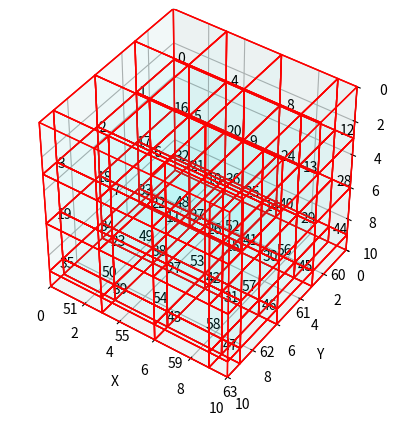

Here is the Python script that generated this plot:
# (0,0,0) top left corner of your Z-stack:
# x goes from left to right, y from top to bottom and z from front to back 
# in your Z-stack projected on this illustration

import numpy as np
import matplotlib.pyplot as plt
from mpl_toolkits.mplot3d.art3d import Poly3DCollection
import argparse

def plot_cube_with_subcubes(cube_size=10, subcube_size=3):
    fig = plt.figure()
    ax = fig.add_subplot(111, projection='3d')
    ax.set_box_aspect([1, 1, 1])  # Equal scaling in all directions

    # Set the boundaries for the main cube
    ax.set_xlim([0, cube_size])
    ax.set_ylim([0, cube_size])
    ax.set_zlim([0, cube_size])

    # Counter for the subcubes
    subcube_count = 0
    
    # Loops for the subcubes, allowing the last ones to protrude beyond the edge
    for z in range(0, cube_size, subcube_size):
        for x in range(0, cube_size, subcube_size):
            for y in range(0, cube_size, subcube_size):
                # Calculate the corners of the subcube
                subcube_corners = [
                    [x, y, z],
                    [min(x + subcube_size, cube_size), y, z],
                    [min(x + subcube_size, cube_size), min(y + subcube_size, cube_size), z],
                    [x, min(y + subcube_size, cube_size), z],
                    [x, y, min(z + subcube_size, cube_size)],
                    [min(x + subcube_size, cube_size), y, min(z + subcube_size, cube_size)],
                    [min(x + subcube_size, cube_size), min(y + subcube_size, cube_size), min(z + subcube_size, cube_size)],
                    [x, min(y + subcube_size, cube_size), min(z + subcube_size, cube_size)]
                ]
                
                # Draw the subcube
                faces = [
                    [subcube_corners[0], subcube_corners[1], subcube_corners[2], subcube_corners[3]],
                    [subcube_corners[4], subcube_corners[5], subcube_corners[6], subcube_corners[7]],
                    [subcube_corners[0], subcube_corners[1], subcube_corners[5], subcube_corners[4]],
                    [subcube_corners[2], subcube_corners[3], subcube_corners[7], subcube_corners[6]],
                    [subcube_corners[1], subcube_corners[2], subcube_corners[6], subcube_corners[5]],
                    [subcube_corners[4], subcube_corners[7], subcube_corners[3], subcube_corners[0]]
                ]
                
                ax.add_collection3d(Poly3DCollection(faces, facecolors='cyan', linewidths=1, edgecolors='r', alpha=.01))
                
                # Add numbering at the center of the subcube
                center = [x + subcube_size / 2, y + subcube_size / 2, z + subcube_size / 2]
                ax.text(center[0], center[1], center[2], str(subcube_count), color="black", ha='center')
                
                subcube_count += 1

    ax.set_xlabel('X')
    ax.set_ylabel('Y')
    ax.set_zlabel('Z')
    ax.view_init(elev=-138, azim=-125)
    # ax.view_init(elev=110, azim=0)
    
    plt.show()

if __name__ == "__main__":
    parser = argparse.ArgumentParser(description="Plot a cube with subcubes inside it.")
    parser.add_argument('--cube_size', type=int, default=10, help='Size of the main cube')
    parser.add_argument('--subcube_size', type=int, default=3, help='Size of each subcube')
    
    args = parser.parse_args()
    
    plot_cube_with_subcubes(cube_size=args.cube_size, subcube_size=args.subcube_size)
